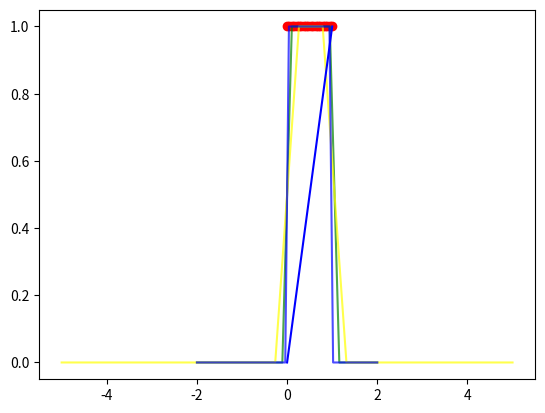

Generate this figure with matplotlib:
###------------------------------------------------------------------------###
# *scipy.stats.uniform.pdf()函数用于生成均匀分布下输入值对应函数值
# *第一个参数x：均匀分布的横坐标
###
# *scipy.stats.uniform.cdf()函数用于生成均匀分布下输入值处累计的函数值
# *各参数与pdf()函数相同
###------------------------------------------------------------------------###

import matplotlib.pyplot as plt
import numpy as np
from scipy.stats import uniform

plt.rcParams['axes.unicode_minus'] = False

x1 = np.linspace(0, 1, 20)
y1 = uniform.pdf(x1)
yc = uniform.cdf(x1)
x2 = np.linspace(-2, 2, 20)
y2 = uniform.pdf(x2)
x3 = np.linspace(-5, 5, 20)
y3 = uniform.pdf(x3)
x4 = np.linspace(-2, 2, 50)
y4 = uniform.pdf(x4)

plt.plot(x1, y1, color="red")
plt.plot(x2, y2, color="green", alpha=0.7)
plt.plot(x3, y3, color="yellow", alpha=0.7)
plt.plot(x4, y4, color="blue", alpha=0.7)
plt.show()

plt.scatter(x1, y1, color="red")
plt.plot(x1, yc, color="blue")
plt.show()
